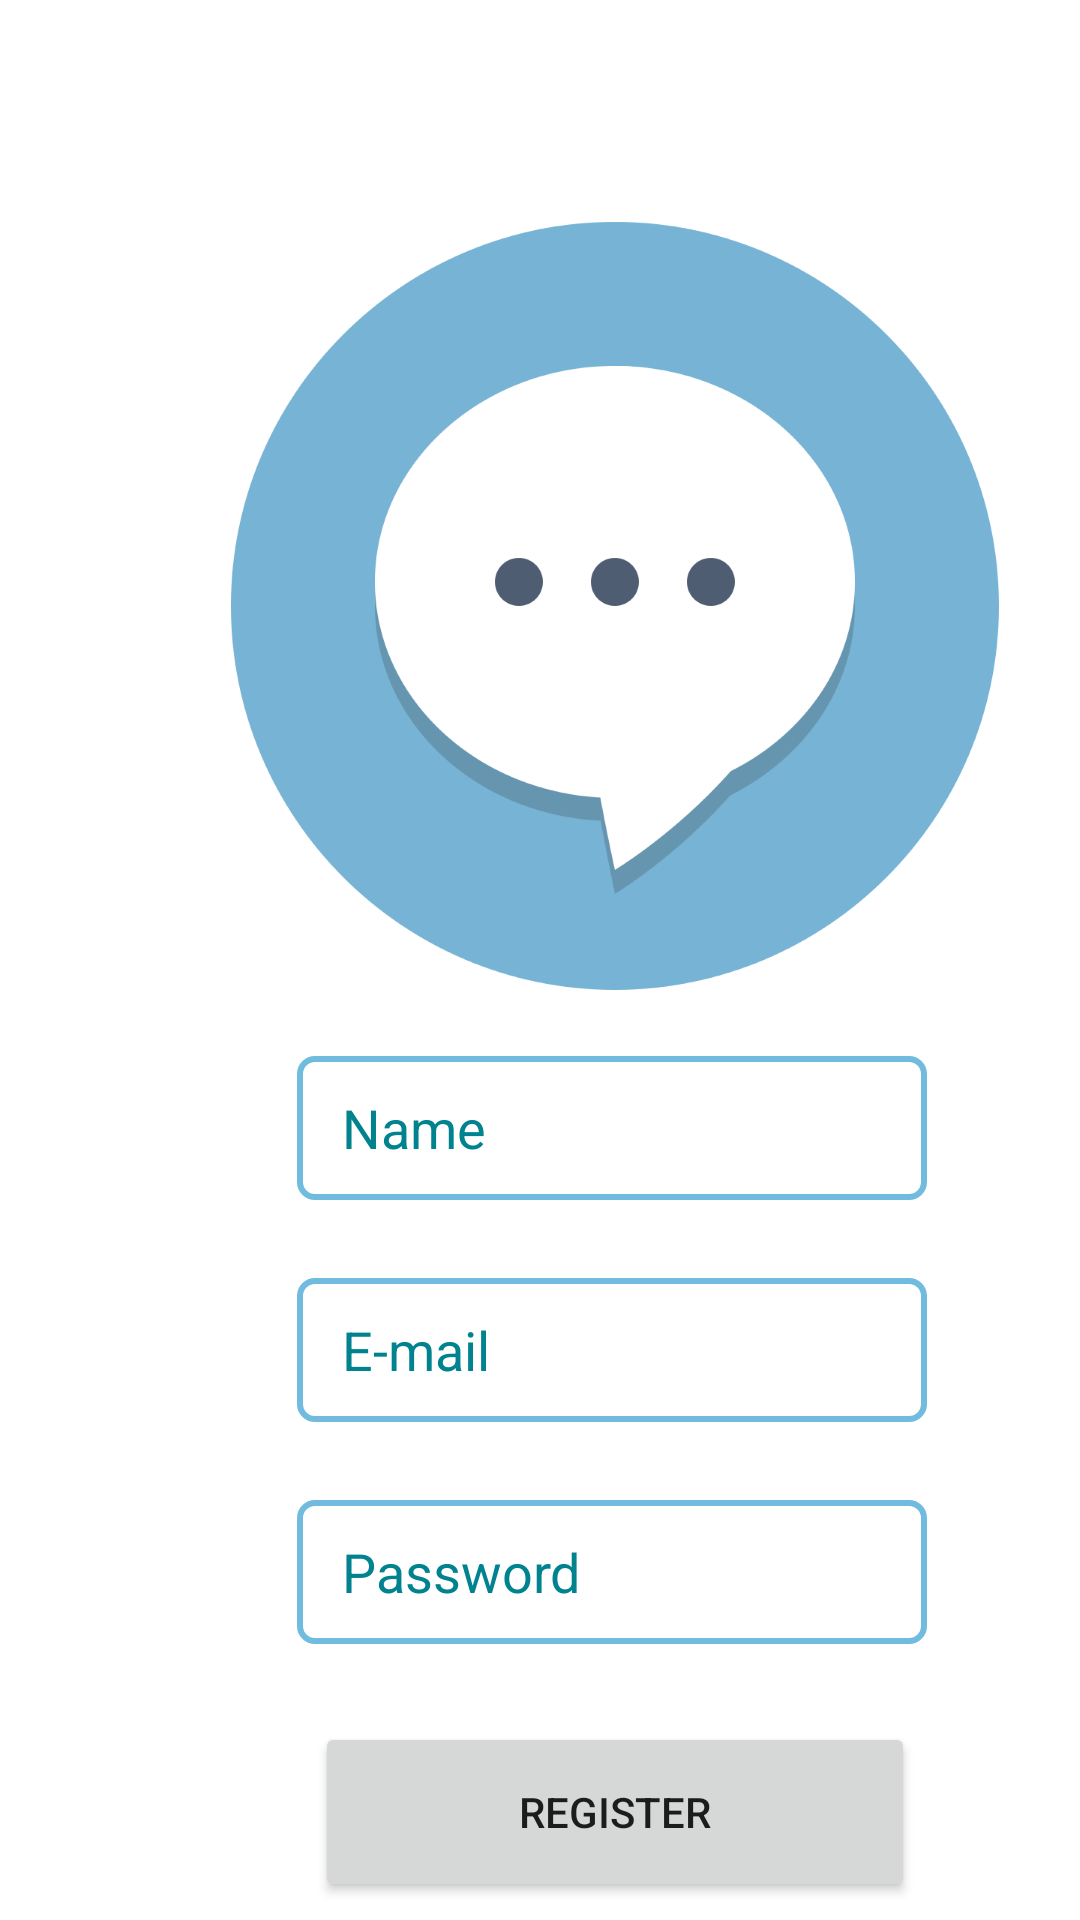

Android layout source for this screen:
<!-- AndroidManifest.xml: application theme Theme.ChatApp -->
<!-- res/layout/activity_register_screen.xml -->
<?xml version="1.0" encoding="utf-8"?>
<androidx.constraintlayout.widget.ConstraintLayout xmlns:android="http://schemas.android.com/apk/res/android"
    xmlns:app="http://schemas.android.com/apk/res-auto"
    xmlns:tools="http://schemas.android.com/tools"
    android:layout_width="match_parent"
    android:layout_height="match_parent"
    tools:context=".Activities.RegisterScreen">

    <Button
        android:id="@+id/btnShowRegister"
        android:layout_width="48dp"
        android:layout_height="48dp"
        android:background="@drawable/ic_eye"
        android:text="@string/show"
        android:textSize="0sp"
        app:layout_constraintBottom_toBottomOf="parent"
        app:layout_constraintEnd_toEndOf="parent"
        app:layout_constraintHorizontal_bias="0.185"
        app:layout_constraintStart_toEndOf="@+id/etPasswordRegister"
        app:layout_constraintTop_toTopOf="parent"
        app:layout_constraintVertical_bias="0.732" />

    <ImageView
        android:id="@+id/imgLogo"
        android:layout_width="wrap_content"
        android:layout_height="wrap_content"
        android:layout_marginStart="77dp"
        android:layout_marginTop="74dp"
        android:layout_marginEnd="78dp"
        android:layout_marginBottom="401dp"
        app:layout_constraintBottom_toBottomOf="parent"
        app:layout_constraintEnd_toEndOf="parent"
        app:layout_constraintHorizontal_bias="0.0"
        app:layout_constraintStart_toStartOf="parent"
        app:layout_constraintTop_toTopOf="parent"
        app:layout_constraintVertical_bias="0.0"
        app:srcCompat="@drawable/chaticon"
        tools:ignore="ImageContrastCheck"
        android:contentDescription="@string/todo" />

    <EditText
        android:id="@+id/etNameRegister"
        android:layout_width="wrap_content"
        android:layout_height="wrap_content"
        android:layout_marginStart="99dp"
        android:layout_marginTop="22dp"
        android:layout_marginEnd="102dp"
        android:background="@drawable/etborder"
        android:ems="10"
        android:hint="Name"
        android:importantForAutofill="no"
        android:inputType="textPersonName"
        android:minHeight="48dp"
        android:paddingStart="15dp"
        android:textColorHint="#00838F"
        app:layout_constraintBottom_toTopOf="@+id/etEmailRegister"
        app:layout_constraintEnd_toEndOf="parent"
        app:layout_constraintHorizontal_bias="0.0"
        app:layout_constraintStart_toStartOf="parent"
        app:layout_constraintTop_toBottomOf="@+id/imgLogo"
        tools:ignore="TextContrastCheck" />

    <EditText
        android:id="@+id/etEmailRegister"
        android:layout_width="wrap_content"
        android:layout_height="wrap_content"
        android:layout_marginStart="99dp"
        android:layout_marginTop="26dp"
        android:layout_marginEnd="102dp"
        android:background="@drawable/etborder"
        android:ems="10"
        android:hint="@string/e_mail"
        android:importantForAutofill="no"
        android:inputType="textEmailAddress"
        android:minHeight="48dp"
        android:paddingStart="15dp"
        android:textColorHint="#00838F"
        app:layout_constraintBottom_toTopOf="@+id/etPasswordRegister"
        app:layout_constraintEnd_toEndOf="parent"
        app:layout_constraintHorizontal_bias="0.0"
        app:layout_constraintStart_toStartOf="parent"
        app:layout_constraintTop_toBottomOf="@+id/etNameRegister"
        tools:ignore="TextContrastCheck" />

    <EditText
        android:id="@+id/etPasswordRegister"
        android:layout_width="wrap_content"
        android:layout_height="48dp"
        android:layout_marginStart="99dp"
        android:layout_marginTop="26dp"
        android:layout_marginEnd="102dp"
        android:layout_marginBottom="26dp"
        android:background="@drawable/etborder"
        android:ems="10"
        android:hint="@string/password"
        android:importantForAutofill="no"
        android:inputType="textPassword"
        android:minHeight="48dp"
        android:paddingStart="15dp"
        android:textColorHint="#00838F"
        app:layout_constraintBottom_toTopOf="@+id/btnRegister"
        app:layout_constraintEnd_toEndOf="parent"
        app:layout_constraintHorizontal_bias="0.0"
        app:layout_constraintStart_toStartOf="parent"
        app:layout_constraintTop_toBottomOf="@+id/etEmailRegister"
        tools:ignore="TextContrastCheck" />

    <Button
        android:id="@+id/btnRegister"
        android:layout_width="200dp"
        android:layout_height="60dp"
        android:layout_marginStart="105dp"
        android:layout_marginTop="26dp"
        android:layout_marginEnd="106dp"
        android:text="@string/register"
        app:layout_constraintEnd_toEndOf="parent"
        app:layout_constraintHorizontal_bias="0.0"
        app:layout_constraintStart_toStartOf="parent"
        app:layout_constraintTop_toBottomOf="@+id/etPasswordRegister" />
</androidx.constraintlayout.widget.ConstraintLayout>
<!-- resources referenced by this layout -->
<resources>
  <!-- drawable chaticon: png bitmap (drawable-hdpi, 19528 bytes) -->
  <!-- drawable etborder (drawable) -->
  <?xml version="1.0" encoding="utf-8"?>
  <shape xmlns:android="http://schemas.android.com/apk/res/android">
      <corners android:radius="5dp"/>
      <stroke android:color="@color/app_blue" android:width="2dp"/>
  </shape>
  <string name="e_mail">E-mail</string>
  <string name="password">Password</string>
  <string name="register">REGISTER</string>
  <string name="show">Show</string>
  <string name="todo">TODO</string>
  <style name="Theme.ChatApp" parent="Theme.MaterialComponents.DayNight.DarkActionBar">
          
          <item name="colorPrimary">@color/purple_500</item>
          <item name="colorPrimaryVariant">@color/purple_700</item>
          <item name="colorOnPrimary">@color/white</item>
          
          <item name="colorSecondary">@color/teal_200</item>
          <item name="colorSecondaryVariant">@color/teal_700</item>
          <item name="colorOnSecondary">@color/black</item>
          
          <item name="android:statusBarColor" tools:targetApi="l">?attr/colorPrimaryVariant</item>
          
      </style>
  <color name="app_blue">#71BBDE</color>
  <color name="purple_500">#FF6200EE</color>
  <color name="purple_700">#FF3700B3</color>
  <color name="white">#FFFFFFFF</color>
  <color name="teal_200">#FF03DAC5</color>
  <color name="teal_700">#FF018786</color>
  <color name="black">#FF000000</color>
</resources>
